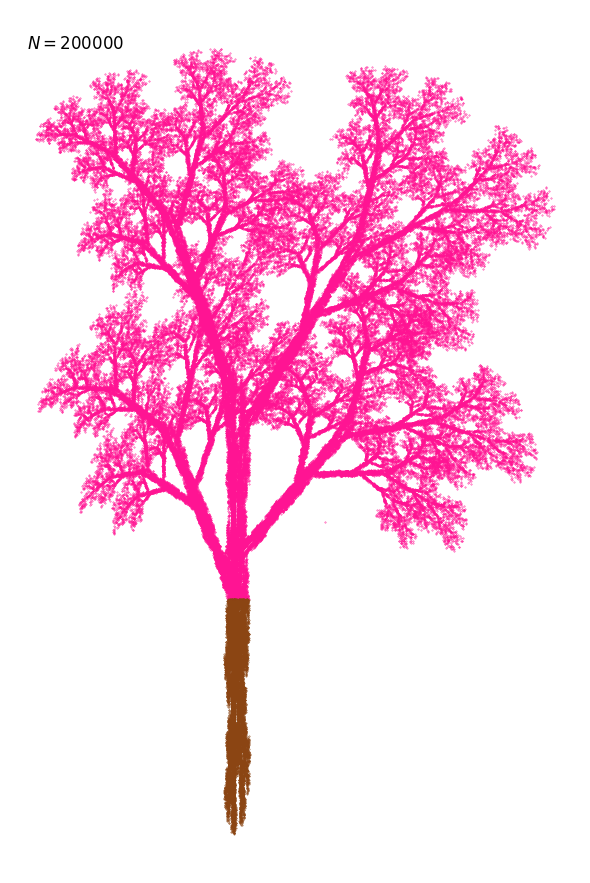
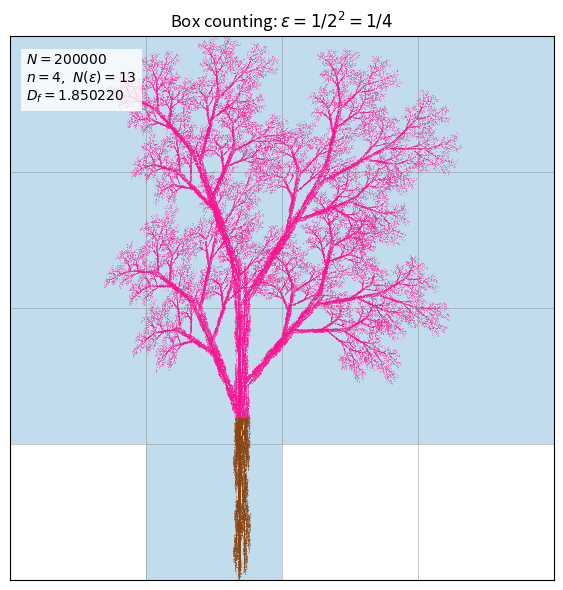
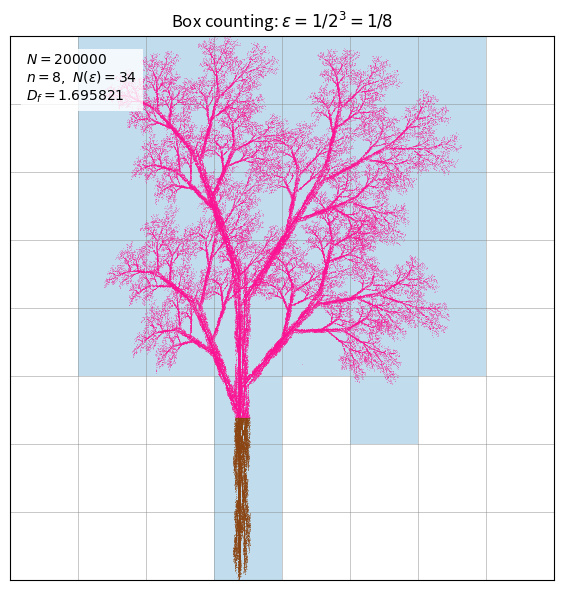
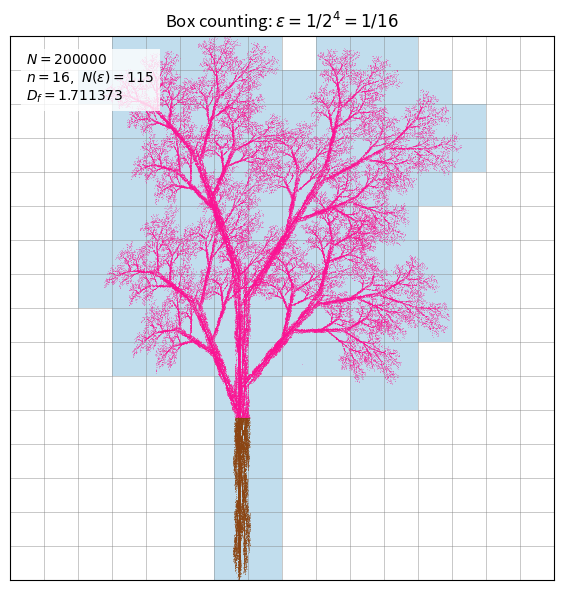
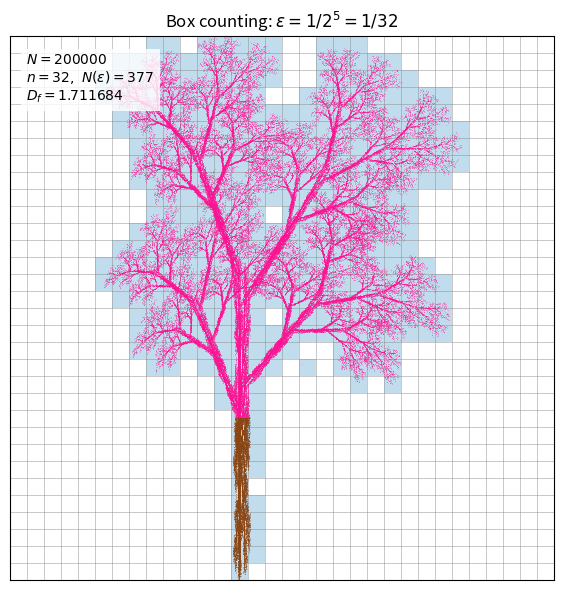
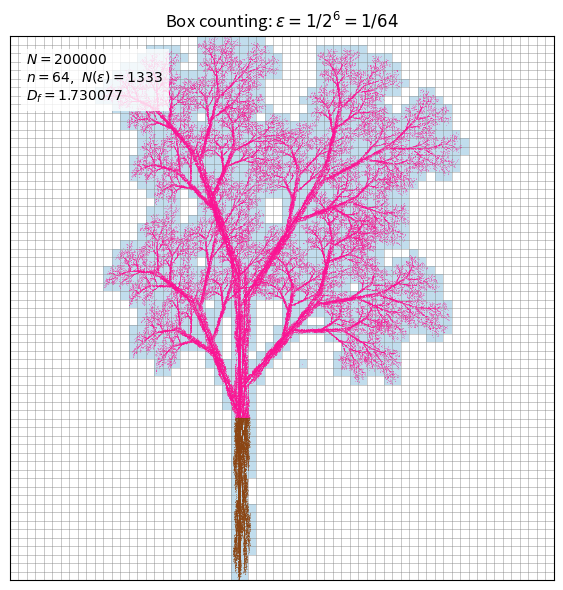
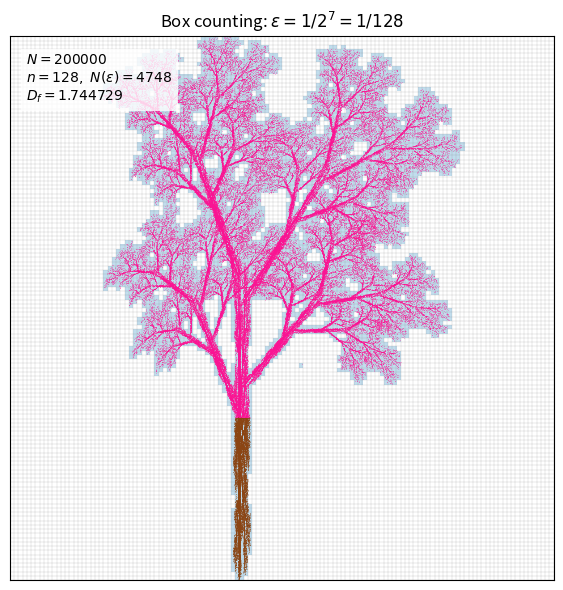
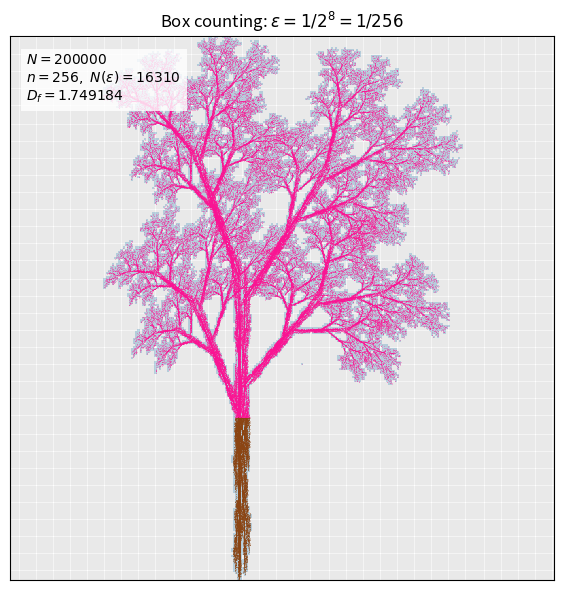
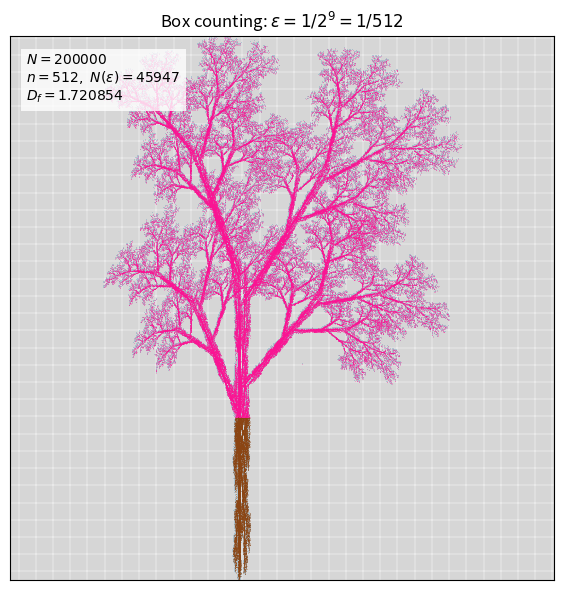
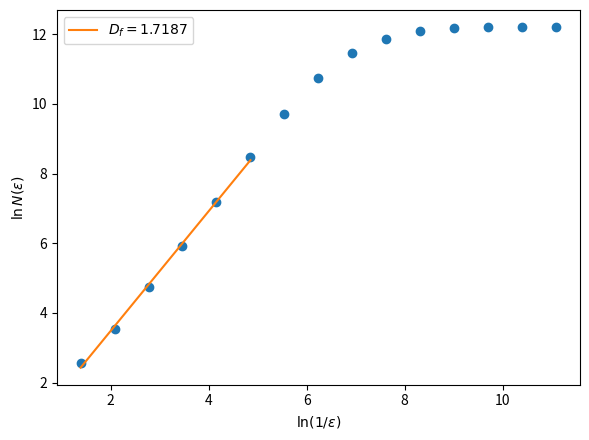

These charts were generated, in order, by the following Python code:
import numpy as np
import matplotlib.pyplot as plt
from matplotlib.colors import ListedColormap

# -----------------------------------
# initial point
#--------------------------------------------
p = np.array([0.5, 0])
#-------------------------------------
# iterations and arrays
#-------------------------------------------------
N = 200000
X = np.zeros(N)
Y = np.zeros(N)
#-------------------------------------------------
# Barnsley fern algorithm
#-------------------------------------------
for n in range(N):
  r = np.random.random()
  xn = p[0]
  yn = p[1]
  if r < 0.10: # 10%  -> T1
    p = np.array([0.05*xn, 0.6*yn])
  elif r < 0.20:  # 10% -> T2
    p = np.array([0.05*xn, -0.5*yn + 1])
  elif r < 0.40:  # 20% -> T3
    p = np.array([0.46*xn - 0.15*yn, 0.39*xn + 0.38*yn + 0.6])
  elif r < 0.60:  # 20% -> T4
    p = np.array([0.47*xn - 0.15*yn, 0.17*xn + 0.42*yn + 1.1])
  elif r < 0.80:  # 20% -> T5
    p = np.array([0.43*xn + 0.28*yn, -0.25*xn + 0.45*yn + 1])
  else:  # 20% -> T6
    p = np.array([0.42*xn + 0.26*yn, -0.35*xn + 0.31*yn + 0.7])
  X[n] = p[0]
  Y[n] = p[1]

#-------------------------------------------------
# Colores: tronco (y < y_tronco) y copa
#-------------------------------------------------
y_tronco = 0.6                       # altura donde empieza la copa
color_copa   = 'deeppink'
color_tronco = 'saddlebrown'
tronco = Y < y_tronco

#------------------------------------------
# Scatter plot
#-----------------------------------------------
fig, ax = plt.subplots(figsize=(6,9))
ax.scatter(X[~tronco], Y[~tronco], s=0.1, color=color_copa)
ax.scatter(X[tronco],  Y[tronco],  s=0.1, color=color_tronco)
ax.text(0.03,0.97,rf'$N = {N}$', transform=ax.transAxes,ha='left', va='top', fontsize=12)
ax.axis('off')
ax.set_aspect('equal')
plt.tight_layout()
#-----------------------------------------------------------------
# figure format
#------------------------------------------------------
plt.savefig("ferm.pdf", format="pdf", bbox_inches="tight", dpi=800)
plt.show()

#=================================================
# BOX COUNTING
#=================================================
# Cuadrado que contiene al fractal: lado L = mayor extensión, fractal centrado
xmin, ymin = X.min(), Y.min()
L = max(X.max() - xmin, Y.max() - ymin)
xc = 0.5*(X.max() + xmin)
yc = 0.5*(Y.max() + ymin)
x0 = xc - L/2
y0 = yc - L/2

k_values = np.arange(2, 17)          # epsilon = 1/2^k, n = 2^k cajas por lado
k_plot   = np.arange(2, 10)          # k para los cuales se guarda la imagen
n_boxes  = []
N_eps    = []

def box_indices(n):
  """Índices (ix, iy) de la caja que ocupa cada punto."""
  ix = np.clip(((X - x0)/L*n).astype(np.int64), 0, n-1)
  iy = np.clip(((Y - y0)/L*n).astype(np.int64), 0, n-1)
  return ix, iy

def count_boxes(n):
  """Número de cajas ocupadas N(eps) (sin construir la matriz completa)."""
  ix, iy = box_indices(n)
  return np.unique(ix*n + iy).size

def occupied_grid(n):
  """Matriz booleana (n x n) de cajas ocupadas, solo para graficar."""
  ix, iy = box_indices(n)
  grid = np.zeros((n, n), dtype=bool)
  grid[iy, ix] = True
  return grid

for k in k_values:
  n = 2**k
  n_boxes.append(n)
  N_eps.append(count_boxes(n))
  Df_k = np.log(N_eps[-1])/np.log(n)    # ln N(eps) / ln(1/eps)

  if k in k_plot:
    grid = occupied_grid(n)
    fig, ax = plt.subplots(figsize=(6,6))
    # cajas ocupadas en azul claro
    cmap = ListedColormap([(0,0,0,0), (0.76, 0.87, 0.93, 1)])
    ax.imshow(grid, origin='lower', extent=[x0, x0+L, y0, y0+L], cmap=cmap,
              interpolation='nearest', zorder=0)
    # cuadrícula
    lw = 0.6 if n <= 64 else 0.25
    edges = np.linspace(0, L, n+1)
    for e in edges:
      ax.axvline(x0 + e, color='gray', lw=lw, alpha=0.5, zorder=1)
      ax.axhline(y0 + e, color='gray', lw=lw, alpha=0.5, zorder=1)
    # fractal (mismos colores que la figura principal)
    ax.scatter(X[~tronco], Y[~tronco], s=0.1, color=color_copa,
               linewidths=0, rasterized=True, zorder=2)
    ax.scatter(X[tronco], Y[tronco], s=0.1, color=color_tronco,
               linewidths=0, rasterized=True, zorder=2)
    ax.text(0.03, 0.97,
            rf'$N = {N}$' + '\n' + rf'$n = {n},\ N(\epsilon) = {N_eps[-1]}$' + '\n'
            + rf'$D_f = {Df_k:.6f}$',
            transform=ax.transAxes, ha='left', va='top', fontsize=10,
            bbox=dict(facecolor='white', edgecolor='none', alpha=0.8), zorder=3)
    ax.set_xlim(x0, x0+L)
    ax.set_ylim(y0, y0+L)
    ax.set_aspect('equal')
    ax.set_xticks([]); ax.set_yticks([])
    ax.set_title(rf'Box counting: $\epsilon = 1/2^{{{k}}} = 1/{n}$')
    plt.tight_layout()
    plt.savefig(f"box_counting_k{k}.png", dpi=200, bbox_inches="tight")
    plt.show()

#-------------------------------------------------
# Regresión lineal  ln N(eps) vs ln(1/eps)
#-------------------------------------------------
n_boxes = np.array(n_boxes)
N_eps   = np.array(N_eps)
ln_inv_eps = np.log(n_boxes)          # ln(1/eps)
ln_N_eps   = np.log(N_eps)

# Región lineal: se descartan las escalas donde N(eps) se acerca a N
mask = N_eps <= 0.05*N
slope, intercept = np.polyfit(ln_inv_eps[mask], ln_N_eps[mask], 1)

fig, ax = plt.subplots(figsize=(6,4.5))
ax.plot(ln_inv_eps, ln_N_eps, 'o')
ax.plot(ln_inv_eps[mask], slope*ln_inv_eps[mask] + intercept, '-',
        label=rf'$D_f = {slope:.4f}$')
ax.set_xlabel(r'$\ln(1/\epsilon)$')
ax.set_ylabel(r'$\ln N(\epsilon)$')
ax.legend()
plt.tight_layout()
plt.savefig("box_counting_regresion.png", dpi=200, bbox_inches="tight")
plt.show()
